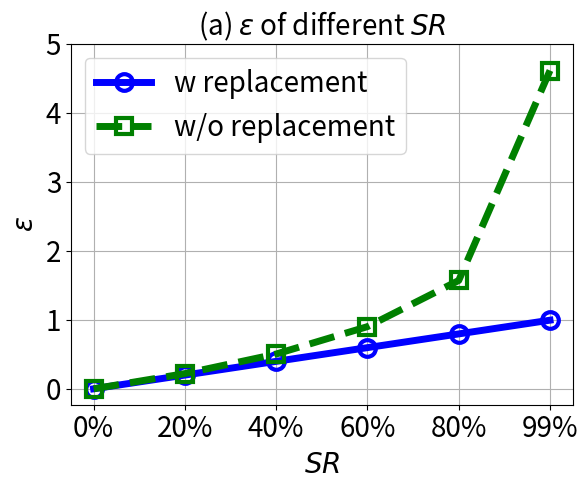

Generate this figure with matplotlib:


import numpy as np
import matplotlib.pyplot as plt
import math
epsilon = 3
beta = 1 / epsilon


# validation_for_plt =[97,95.8600, 94.9400, 93.5400, 93.2400]
# attack_for_plt=[0, 0.3524, 0, 0.1762, 0.1762]
# basic_for_plt=[99.8, 99.8, 99.8, 99.8, 99.8]

x=[0, 20, 40, 60, 80, 100]
# validation_for_plt =[97,95.8600, 94.9400, 93.5400, 93.2400]
# attack_for_plt=[0, 0.3524, 0, 0.1762, 0.1762]
# basic_for_plt=[99.8, 99.8, 99.8, 99.8, 99.8]

labels = ['0%','20%', '40%', '60%', '80%', '99%' ]

with_replacement = []
without_replacement = []
for i in range(len(x)):
    with_replacement.append( x[i]*math.log(101/100))
    without_replacement.append(math.log(101/(101-x[i])))

print(with_replacement)
print(without_replacement)

plt.figure(figsize=(6, 5))
l_w = 5
m_s = 12
marker_s = 3
markevery = 1
# plt.figure(figsize=(8, 5.3))
# plt.plot(x, unl_fr, color='blue', marker='^', label='Retrain',linewidth=l_w, markersize=m_s)
plt.plot(x, with_replacement, linestyle='-', color='b', marker='o', fillstyle='none', markevery=markevery,
         label='w replacement', linewidth=l_w, markersize=m_s, markeredgewidth=marker_s)
# plt.plot(x, without_replacement, color='palegreen',  marker='1',  label='RFU-SS',linewidth=l_w, markersize=m_s)

plt.plot(x, without_replacement, linestyle='--', color='g', marker='s', fillstyle='none', markevery=markevery,
         label='w/o replacement', linewidth=l_w, markersize=m_s, markeredgewidth=marker_s)

#plt.plot(x, unl_hess_r, color='r',  marker='p',  label='HBU',linewidth=l_w, markersize=m_s)


#plt.plot(x, unl_vibu, color='silver',  marker='d',  label='VIBU',linewidth=4,  markersize=10)

# plt.plot(x, y_sa03, color='r',  marker='2',  label='AAAI21 A_acc, pr=0.3',linewidth=3, markersize=8)
# plt.plot(x, y_sa05, color='darkblue',  marker='4',  label='AAAI21 A_acc, pr=0.5',linewidth=3, markersize=8)
# plt.plot(x, y_ma03, color='darkviolet',  marker='3',  label='FedMC A_acc, pr=0.3',linewidth=3, markersize=8)
# plt.plot(x, y_ma05, color='cyan',  marker='p',  label='FedMC A_acc, pr=0.5',linewidth=3, markersize=8)


plt.grid()
leg = plt.legend(fancybox=True, shadow=True)
# plt.xlabel('Malicious Client Ratio (%)' ,fontsize=16)
plt.ylabel('$\\epsilon$' ,fontsize=20)
my_y_ticks = np.arange(0 ,5.5, 1)
plt.yticks(my_y_ticks,fontsize=20)
plt.xlabel('$\it{SR}$' ,fontsize=20)

plt.xticks(x, labels, fontsize=20)
# plt.title('CIFAR10 IID')

plt.title('(a) $\\epsilon$ of different $\it{SR}$', fontsize=20)
plt.legend(loc='best',fontsize=20)
plt.tight_layout()
#plt.title("MNIST")
plt.rcParams['figure.figsize'] = (2.0, 1)
plt.rcParams['image.interpolation'] = 'nearest'
plt.rcParams['figure.subplot.left'] = 0.11
plt.rcParams['figure.subplot.bottom'] = 0.08
plt.rcParams['figure.subplot.right'] = 0.977
plt.rcParams['figure.subplot.top'] = 0.969
plt.savefig('epsilon.png', dpi=200)
plt.show()